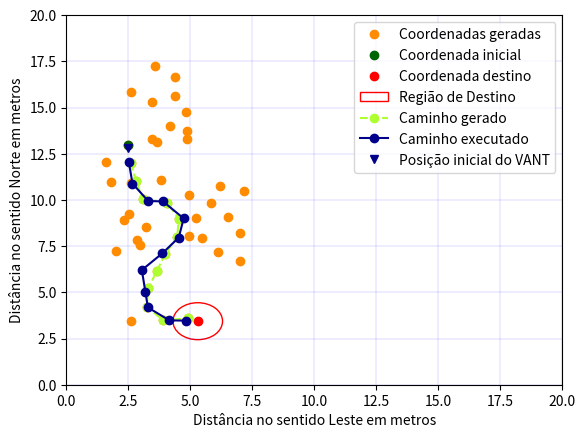

The script that saved this image:
import matplotlib.pyplot as plt

latitude_origem, longitude_origem = -3.0727958048845725, -59.991017392035396
latitude_destino, longitude_destino = -3.072764893793319, -59.99096969095618
conversao_latitude, conversao_longitude = 8.993203354940148e-06, 9.006152089787253e-06

primeira_geracao = [[-3.072679, -59.990995, 0],
                    [-3.072687944783805, -59.99099406669831, 0],
                    [-3.072696710722812, -59.99099205482102, 1],
                    [-3.072705402476889, -59.99098974257538, 2],
                    [-3.0727071832624206, -59.990980914754225, 3],
                    [-3.072715038485158, -59.9909765297306, 4],
                    [-3.072703263012381, -59.99097280931681, 4],
                    [-3.0727128254703175, -59.99099482697836, 3],
                    [-3.072676114457155, -59.99098647002889, 0],
                    [-3.072707577528725, -59.99096490728732, 6],
                    [-3.072669924988075, -59.990979936206195, 8],
                    [-3.072724007348497, -59.990977191891325, 5],
                    [-3.072731953763163, -59.99098140891615, 11],
                    [-3.072740391474336, -59.99098452510601, 12],
                    [-3.072663220143752, -59.99097393401652, 10],
                    [-3.0726991887140436, -59.990961661402665, 9],
                    [-3.07272428393877, -59.9909681900003, 11],
                    [-3.0726763279755884, -59.990973612095914, 10],
                    [-3.0727146619069443, -59.990970455054935, 9],
                    [-3.072748837952565, -59.990987617384796, 13],
                    [-3.072714082106039, -59.99095868801743, 9],
                    [-3.0726551253535193, -59.99097785783028, 14],
                    [-3.072719096925408, -59.99098837203622, 7],
                    [-3.0727233266085485, -59.990972866976946, 18],
                    [-3.0726963006673373, -59.990983058036576, 2],
                    [-3.0726722089803418, -59.99097365339284, 14],
                    [-3.072646135974537, -59.99097812045218, 21],
                    [-3.072730995229081, -59.99096219503946, 16],
                    [-3.0727578101175643, -59.99098823305596, 19],
                    [-3.072722002446599, -59.99095442208246, 20],
                    [-3.0727277519405454, -59.99099081858853, 22],
                    [-3.072735660087513, -59.990954495224216, 27],
                    [-3.072640530186269, -59.99098516284813, 26],
                    [-3.07265818506564, -59.99098632671097, 21],
                    [-3.0727154642662784, -59.9909966107573, 22],
                    [-3.0726971127156366, -59.99100105197038, 2],
                    [-3.0727644846991344, -59.99098219713409, 28],
                    [-3.07267774395756, -59.99098438573513, 10],
                    [-3.0727307051859163, -59.99099932529029, 30],
                    [-3.072687512029619, -59.99100306241636, 1],
                    [-3.0726975400463106, -59.99099411462462, 3],
                    [-3.0727646989847104, -59.99099402248819, 28],
                    [-3.0727255951780736, -59.99099191426205, 38],
                    [-3.072701455587743, -59.990952946057746, 15],
                    [-3.072653522699456, -59.990994028039374, 33],
                    [-3.072763492495157, -59.990973245962934, 36]]

caminho = [[-3.072687944783805, -59.99099406669831],
           [-3.072696710722812, -59.99099205482102],
           [-3.072705402476889, -59.99098974257538],
           [-3.0727071832624206, -59.990980914754225],
           [-3.072715038485158, -59.9909765297306],
           [-3.072724007348497, -59.990977191891325],
           [-3.072731953763163, -59.99098140891615],
           [-3.072740391474336, -59.99098452510601],
           [-3.072748837952565, -59.990987617384796],
           [-3.0727578101175643, -59.99098823305596],
           [-3.0727644846991344, -59.99098219713409],
           [-3.072763492495157, -59.990973245962934]]

caminho_cumprido = [[-3.0726804, -59.990995],
                    [-3.0726876, -59.9909947],
                    [-3.0726979, -59.9909934],
                    [-3.0727064, -59.9909877],
                    [-3.0727066, -59.9909823],
                    [-3.0727149, -59.9909748],
                    [-3.0727242, -59.9909766],
                    [-3.0727318, -59.9909825],
                    [-3.07274, -59.99099],
                    [-3.0727507, -59.9909887],
                    [-3.0727582, -59.9909878],
                    [-3.0727645, -59.99098],
                    [-3.0727646, -59.990974]]

x_points = [(x[1] - longitude_origem) / conversao_longitude for x in primeira_geracao]
y_points = [(y[0] - latitude_origem) / conversao_latitude for y in primeira_geracao]
plt.plot(x_points, y_points, 'o', color='darkorange', label='Coordenadas geradas')
plt.plot(x_points[0], y_points[0], 'o', color='darkgreen', label='Coordenada inicial')
x_destino = (longitude_destino - longitude_origem) / conversao_longitude
y_destino = (latitude_destino - latitude_origem) / conversao_latitude
plt.plot(x_destino, y_destino, 'o', color='red', label='Coordenada destino')
center = x_destino, y_destino
circle = plt.Circle(center, radius=1, fill=False, color='red', label='Região de Destino')
plt.gcf().gca().add_patch(circle)
plt.rc('axes', labelsize=4)
plt.ylim(0, 20)
plt.xlim(0, 20)
plt.ylabel("Distância no sentido Norte em metros")
plt.xlabel("Distância no sentido Leste em metros")
plt.grid(color='b', linestyle='-', linewidth=0.1)
plt.legend()
plt.savefig('teste_02_coordenadas_geradas.png', dpi=300)

x_points = [(x[1] - longitude_origem) / conversao_longitude for x in caminho]
y_points = [(y[0] - latitude_origem) / conversao_latitude for y in caminho]
plt.plot(x_points, y_points, 'o', color='greenyellow', linestyle="--", label='Caminho gerado')
plt.legend()
plt.savefig('teste_02_coordenadas_caminho.png', dpi=300)

x_points = [(x[1] - longitude_origem) / conversao_longitude for x in caminho_cumprido]
y_points = [(y[0] - latitude_origem) / conversao_latitude for y in caminho_cumprido]
plt.plot(x_points[1:], y_points[1:], 'o', color='darkblue', linestyle="-", label='Caminho executado')
plt.plot(x_points[0], y_points[0], 'v', color='darkblue', label='Posição inicial do VANT')
plt.legend()
plt.savefig('teste_02_coordenadas_cumpridas.png', dpi=300)
